Run: headless pygame with SDL's dummy video driver; simulated clock (each Clock.tick advances the game by its frame time, no real sleeping); random seed 0; keys injected as events and as key.get_pressed() state; no mouse input.
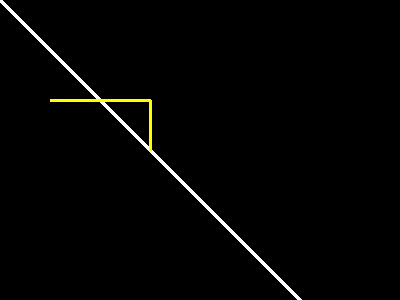
Frame 1 of 4 · flips 1–60 · no input
Frame 2 of 4 · flips 61–180 · tapped SPACE, RETURN · held RIGHT (→), D · screen unchanged from frame 1, image omitted
Frame 3 of 4 · flips 181–300 · held DOWN (↓), S · screen unchanged from frame 2, image omitted
Frame 4 of 4 · flips 301–420 · held LEFT (←), A, UP (↑), W · screen unchanged from frame 3, image omitted

The pygame program that drew these frames:

import pygame, sys
from pygame.locals import QUIT

pygame.init()
DISPLAYSURF = pygame.display.set_mode((400, 300))
pygame.display.set_caption('Hello World!')
pygame.draw.line(DISPLAYSURF,"white", (0,0),(400,400),5)
pygame.draw.lines(DISPLAYSURF,"Yellow",False,[(50,100),(150,100),(150,150)],3)
#small change 01

while True:
   for event in pygame.event.get():
       if event.type == QUIT:
           pygame.quit()
           sys.exit()
   pygame.display.update()
